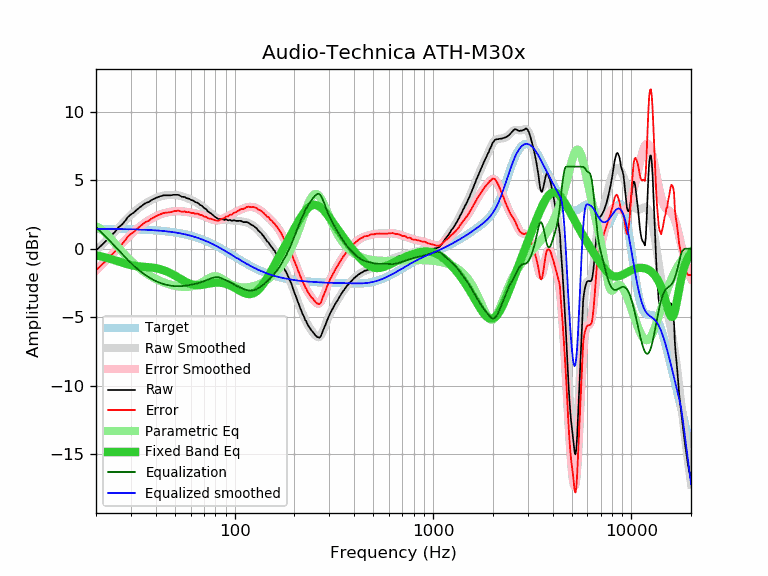

The table this chart was drawn from, first rows:
frequency, raw, error, smoothed, error_smoothed, equalization, parametric_eq, equalized_raw, equalized_smoothed, target
20, -0.13, -1.58, -0.14, -1.59, 1.59, -0.49, 1.46, 1.45, 1.45
21, 0.16, -1.29, 0.16, -1.29, 1.29, -0.55, 1.45, 1.45, 1.45
22, 0.44, -1.00, 0.45, -0.99, 0.99, -0.62, 1.43, 1.45, 1.45
23, 0.72, -0.72, 0.74, -0.71, 0.71, -0.69, 1.43, 1.44, 1.44
24, 1.00, -0.44, 1.01, -0.43, 0.43, -0.77, 1.43, 1.44, 1.44
25, 1.25, -0.19, 1.28, -0.16, 0.16, -0.85, 1.41, 1.44, 1.44
26, 1.58, 0.15, 1.54, 0.11, -0.11, -0.93, 1.47, 1.44, 1.44
27, 1.75, 0.32, 1.80, 0.36, -0.36, -1.01, 1.39, 1.43, 1.43
28, 2.02, 0.59, 2.03, 0.61, -0.61, -1.08, 1.41, 1.43, 1.43
29, 2.32, 0.90, 2.26, 0.84, -0.84, -1.14, 1.49, 1.42, 1.42
30, 2.50, 1.08, 2.47, 1.05, -1.05, -1.20, 1.45, 1.42, 1.42
31, 2.64, 1.23, 2.66, 1.24, -1.24, -1.24, 1.40, 1.41, 1.41
32, 2.82, 1.41, 2.83, 1.42, -1.42, -1.27, 1.40, 1.41, 1.41
33, 2.98, 1.58, 2.98, 1.58, -1.58, -1.29, 1.40, 1.40, 1.40
34, 3.12, 1.73, 3.12, 1.73, -1.73, -1.31, 1.39, 1.39, 1.39
35, 3.27, 1.88, 3.25, 1.86, -1.86, -1.33, 1.41, 1.39, 1.39
36, 3.36, 1.98, 3.36, 1.98, -1.98, -1.34, 1.38, 1.38, 1.38
37, 3.41, 2.04, 3.46, 2.09, -2.09, -1.35, 1.32, 1.37, 1.37
38, 3.55, 2.19, 3.55, 2.19, -2.19, -1.37, 1.36, 1.36, 1.36
39, 3.62, 2.27, 3.63, 2.28, -2.28, -1.39, 1.34, 1.35, 1.35
40, 3.70, 2.36, 3.70, 2.36, -2.36, -1.42, 1.34, 1.34, 1.34
41, 3.76, 2.43, 3.76, 2.43, -2.43, -1.45, 1.33, 1.33, 1.33
42, 3.82, 2.51, 3.81, 2.49, -2.49, -1.49, 1.33, 1.32, 1.32
43, 3.86, 2.56, 3.85, 2.55, -2.55, -1.53, 1.32, 1.30, 1.30
44, 3.90, 2.61, 3.88, 2.59, -2.59, -1.58, 1.31, 1.29, 1.29
45, 3.90, 2.63, 3.90, 2.63, -2.63, -1.63, 1.27, 1.27, 1.27
46, 3.90, 2.64, 3.92, 2.66, -2.66, -1.69, 1.24, 1.26, 1.26
47, 3.90, 2.66, 3.93, 2.68, -2.68, -1.76, 1.22, 1.24, 1.24
48, 3.90, 2.68, 3.93, 2.71, -2.71, -1.82, 1.20, 1.23, 1.23
49, 3.93, 2.72, 3.93, 2.72, -2.72, -1.89, 1.21, 1.21, 1.21
50, 3.94, 2.75, 3.92, 2.74, -2.74, -1.96, 1.21, 1.19, 1.19
51, 3.93, 2.76, 3.91, 2.74, -2.74, -2.04, 1.19, 1.17, 1.17
52, 3.93, 2.78, 3.89, 2.74, -2.74, -2.11, 1.19, 1.15, 1.15
53, 3.87, 2.74, 3.87, 2.74, -2.74, -2.18, 1.13, 1.13, 1.13
54, 3.80, 2.70, 3.84, 2.73, -2.73, -2.25, 1.07, 1.10, 1.10
55, 3.78, 2.70, 3.80, 2.72, -2.72, -2.32, 1.06, 1.08, 1.08
56, 3.78, 2.72, 3.76, 2.70, -2.70, -2.38, 1.08, 1.06, 1.06
57, 3.70, 2.67, 3.72, 2.69, -2.69, -2.44, 1.01, 1.03, 1.03
58, 3.67, 2.67, 3.67, 2.67, -2.67, -2.49, 1.00, 1.00, 1.00
59, 3.65, 2.67, 3.63, 2.65, -2.65, -2.53, 1.00, 0.98, 0.98
60, 3.57, 2.62, 3.58, 2.63, -2.63, -2.57, 0.94, 0.95, 0.95
61, 3.53, 2.61, 3.54, 2.62, -2.62, -2.60, 0.91, 0.92, 0.92
62, 3.50, 2.61, 3.49, 2.60, -2.60, -2.63, 0.90, 0.89, 0.89
63, 3.41, 2.55, 3.44, 2.58, -2.58, -2.64, 0.83, 0.86, 0.86
64, 3.38, 2.55, 3.38, 2.56, -2.56, -2.65, 0.83, 0.83, 0.83
65, 3.35, 2.55, 3.33, 2.53, -2.53, -2.66, 0.82, 0.80, 0.80
66, 3.28, 2.52, 3.27, 2.51, -2.51, -2.66, 0.78, 0.76, 0.76
67, 3.19, 2.46, 3.21, 2.48, -2.48, -2.65, 0.72, 0.73, 0.73
68, 3.15, 2.46, 3.14, 2.44, -2.44, -2.64, 0.71, 0.70, 0.70
69, 3.08, 2.42, 3.07, 2.41, -2.41, -2.63, 0.67, 0.66, 0.66
70, 2.98, 2.36, 2.99, 2.37, -2.37, -2.61, 0.61, 0.62, 0.62
71, 2.92, 2.33, 2.92, 2.33, -2.33, -2.60, 0.59, 0.59, 0.59
72, 2.86, 2.31, 2.85, 2.30, -2.30, -2.58, 0.56, 0.55, 0.55
73, 2.75, 2.24, 2.77, 2.26, -2.26, -2.56, 0.49, 0.51, 0.51
74, 2.68, 2.21, 2.70, 2.23, -2.23, -2.55, 0.45, 0.47, 0.47
75, 2.63, 2.20, 2.63, 2.19, -2.19, -2.53, 0.44, 0.44, 0.44
76, 2.58, 2.19, 2.56, 2.16, -2.16, -2.52, 0.42, 0.40, 0.40
77, 2.50, 2.14, 2.49, 2.13, -2.13, -2.50, 0.37, 0.36, 0.36
78, 2.44, 2.13, 2.43, 2.11, -2.11, -2.49, 0.33, 0.32, 0.32
79, 2.36, 2.09, 2.36, 2.09, -2.09, -2.48, 0.27, 0.28, 0.28
... 553 more rows
